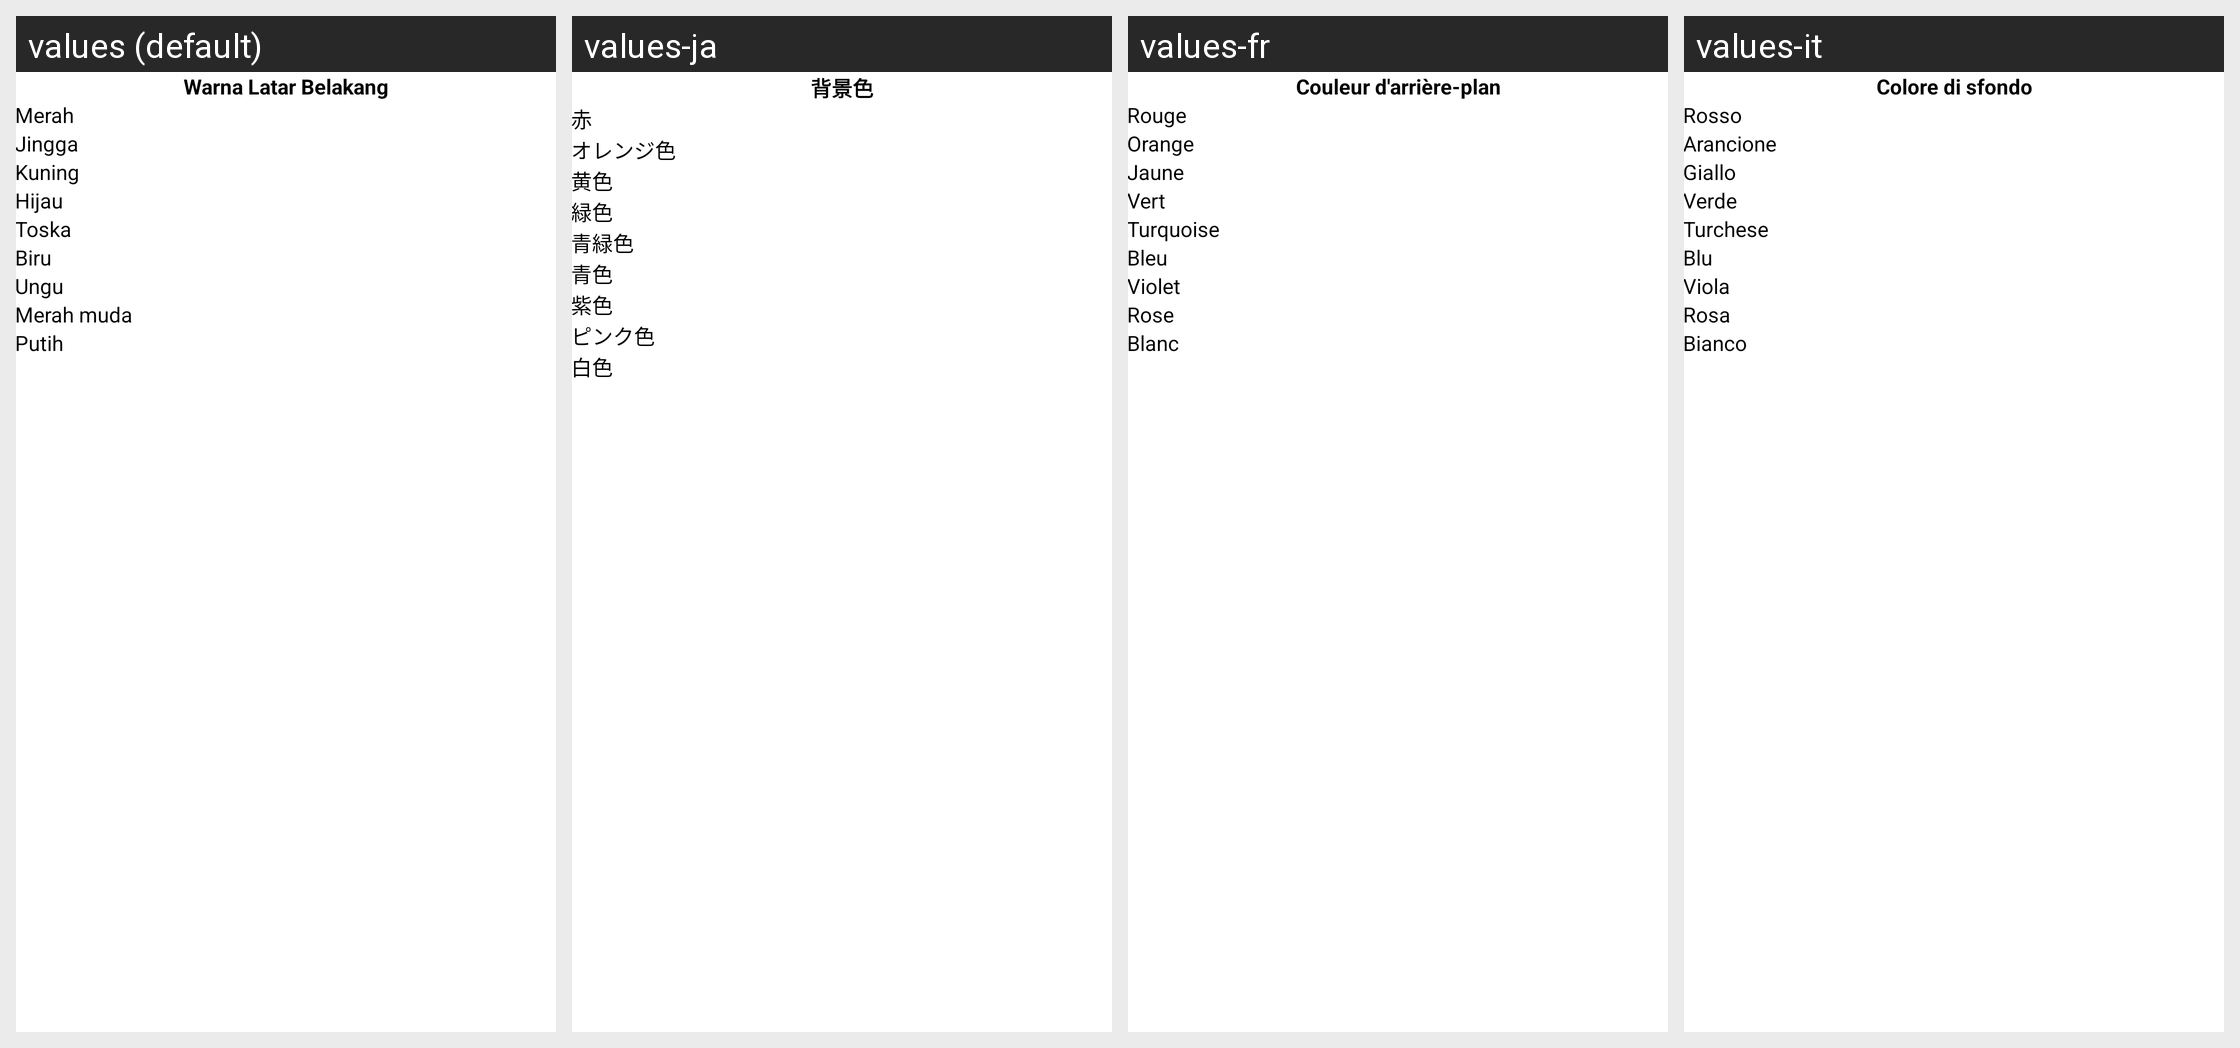

Translations of the strings shown on this Android screen, per locale in the grid:
Android screen res/layout/bottom_sheet_layout.xml rendered under 4 locales, left to right: values (default), values-ja, values-fr, values-it. Device: Nexus 5 (rendered at 1080×1920; each locale shown at half size, 540×960, under a caption strip naming it); theme Theme.Notes.
Other locales in the repository, not shown: values-en, values-in.
Strings drawn on this screen, with the default value and each locale's value (text and hints the layout hard-codes, and strings that could not be matched under every locale, appear in the picture but are not listed):

background_color
  values: Warna Latar Belakang
  values-ja: 背景色
  values-fr: Couleur d'arrière-plan
  values-it: Colore di sfondo

red
  values: Merah
  values-ja: 赤
  values-fr: Rouge
  values-it: Rosso

orange
  values: Jingga
  values-ja: オレンジ色
  values-fr: Orange
  values-it: Arancione

yellow
  values: Kuning
  values-ja: 黄色
  values-fr: Jaune
  values-it: Giallo

green
  values: Hijau
  values-ja: 緑色
  values-fr: Vert
  values-it: Verde

turquoise
  values: Toska
  values-ja: 青緑色
  values-fr: Turquoise
  values-it: Turchese

blue
  values: Biru
  values-ja: 青色
  values-fr: Bleu
  values-it: Blu

purple
  values: Ungu
  values-ja: 紫色
  values-fr: Violet
  values-it: Viola

pink
  values: Merah muda
  values-ja: ピンク色
  values-fr: Rose
  values-it: Rosa

white
  values: Putih
  values-ja: 白色
  values-fr: Blanc
  values-it: Bianco
